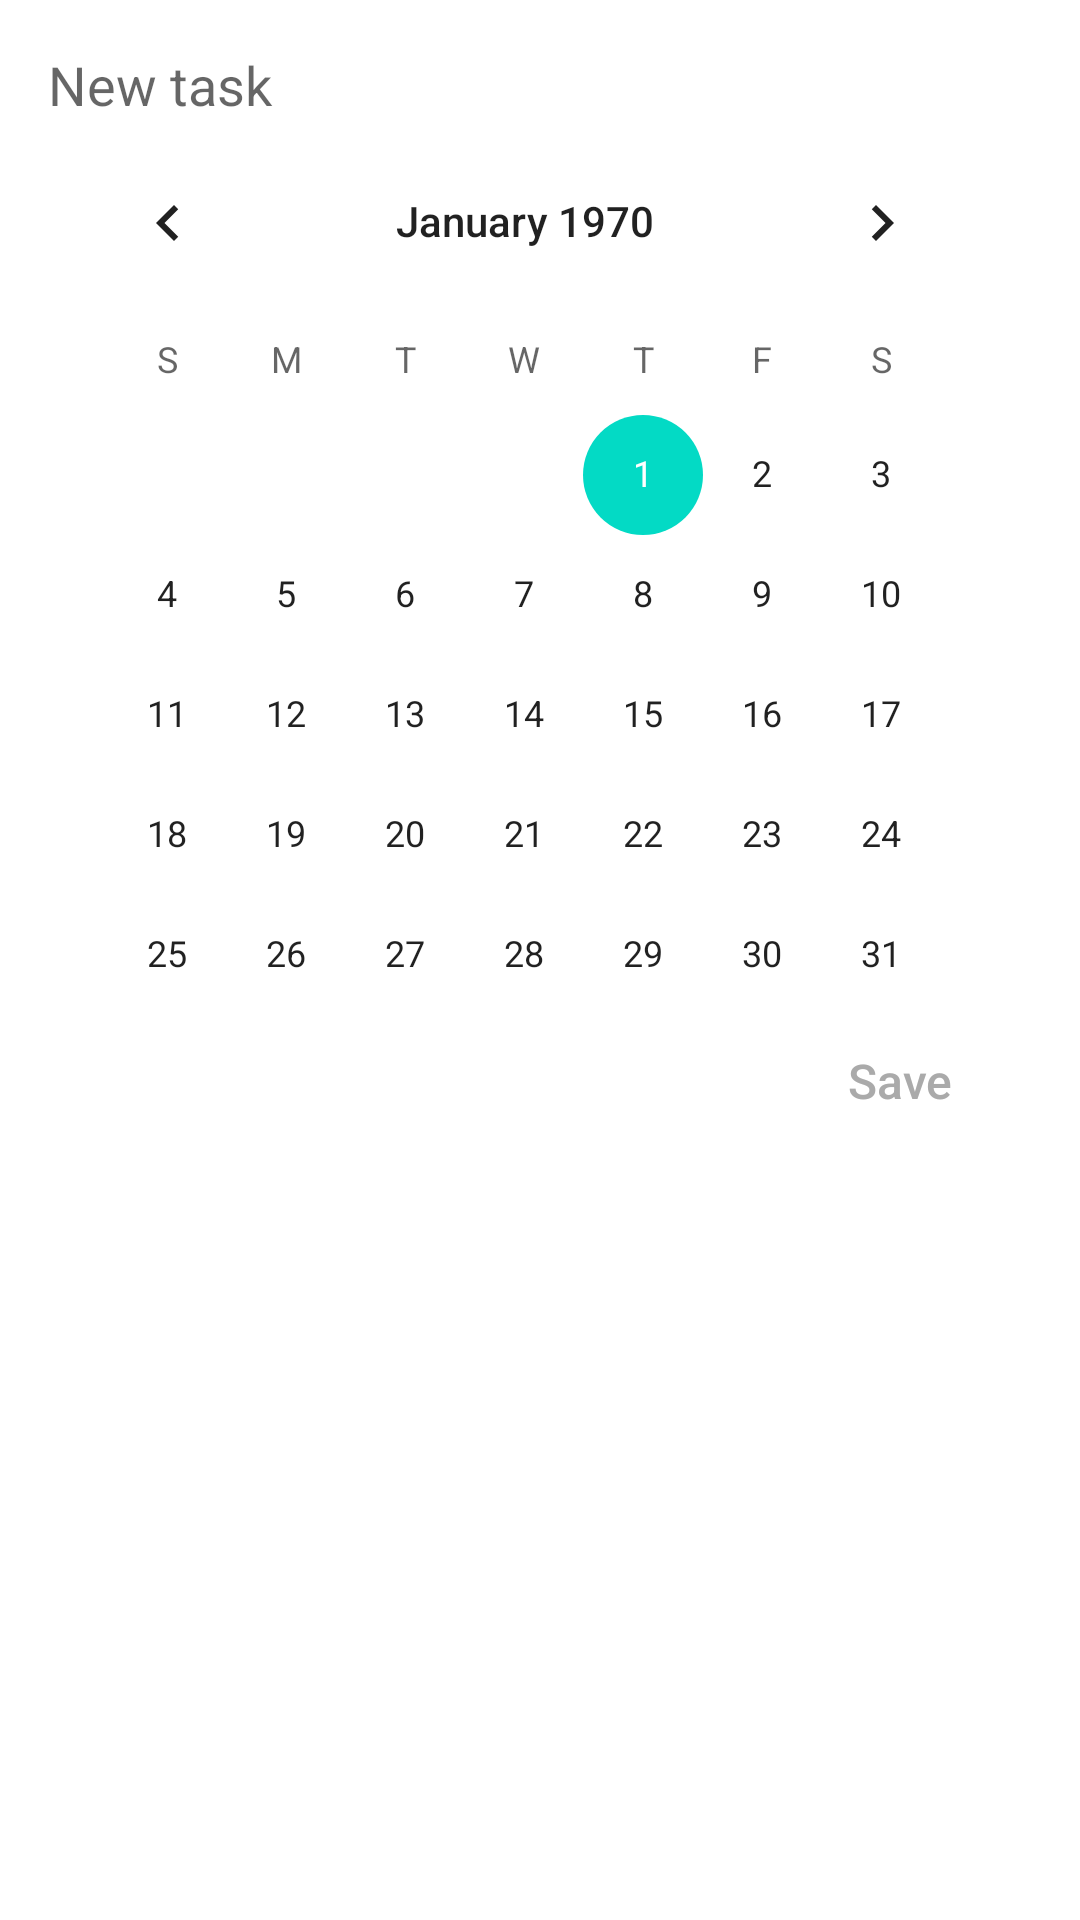

Produce the Android XML layout that renders to this screen, including the resource entries it uses.
<!-- AndroidManifest.xml: application theme Theme.Remindur -->
<!-- res/layout/new_task.xml -->
<RelativeLayout xmlns:android="http://schemas.android.com/apk/res/android"
    android:layout_width="match_parent"
    android:layout_height="wrap_content"
    android:padding="16dp">

    <EditText
        android:id="@+id/newTaskText"
        android:layout_width="match_parent"
        android:layout_height="wrap_content"
        android:background="@null"
        android:textAppearance="@style/TextAppearance.AppCompat.Medium"
        android:hint="@string/new_task" />

    <CalendarView
        android:id="@+id/calendarView"
        android:layout_width="318dp"
        android:layout_height="296dp"
        android:layout_below="@id/newTaskText" />

    <Button
        android:id="@+id/newTaskButton"
        android:layout_width="wrap_content"
        android:layout_height="wrap_content"
        android:layout_below="@id/calendarView"
        android:textSize="16sp"
        android:layout_alignParentEnd="true"
        android:background="@android:color/transparent"
        android:text="@string/save"
        android:textAllCaps="false"
        android:textColor="@android:color/darker_gray" />

</RelativeLayout>
<!-- resources referenced by this layout -->
<resources>
  <string name="new_task">New task</string>
  <string name="save">Save</string>
  <style name="Theme.Remindur" parent="Theme.MaterialComponents.DayNight.DarkActionBar">
          
          <item name="colorPrimary">@color/purple_500</item>
          <item name="colorPrimaryVariant">@color/purple_700</item>
          <item name="colorOnPrimary">@color/white</item>
          
          <item name="colorSecondary">@color/teal_200</item>
          <item name="colorSecondaryVariant">@color/teal_700</item>
          <item name="colorOnSecondary">@color/black</item>
          
          <item name="android:statusBarColor" tools:targetApi="l">?attr/colorPrimaryVariant</item>
          
      </style>
  <!-- not gathered from this repository: default colours our renderer supplied (Android Studio template values) -->
  <color name="purple_500">#FF6200EE</color>
  <color name="purple_700">#FF3700B3</color>
  <color name="teal_200">#FF03DAC5</color>
  <color name="teal_700">#FF018786</color>
  <color name="black">#FF000000</color>
  <color name="white">#FFFFFFFF</color>
</resources>
